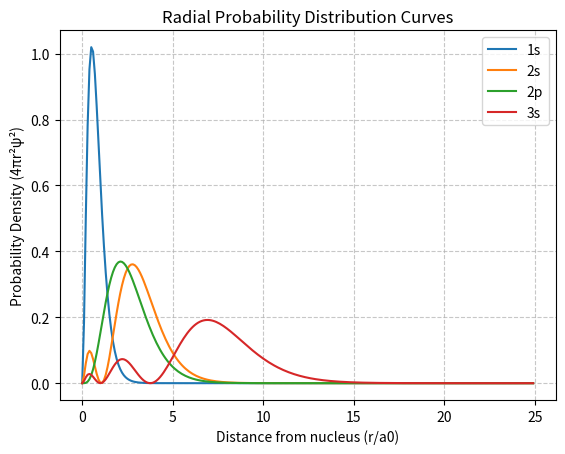

Source code (Python):
# Radial Probability Distribution Curves for Hydrogenic Orbitals
import math
import numpy as np
from numpy import pi
from numpy import arange
import matplotlib.pyplot as plt

a0 = 0.529177 # Bohr radius
Z = 1    # Atomic number (Hydrogen)
orbitals = ['1s', '2s', '2p', '3s']

for orb in orbitals:
    r_vals = []
    p_vals = []
    # Loop through distance r from 0 to 25 with step 0.1
    for r in arange(0, 25, 0.1):
        if orb == '1s':
            R = 2 * (Z/a0)**1.5 * math.exp(-Z*r/a0)
        elif orb == '2s':
            R = (1/(2*math.sqrt(2))) * (Z/a0)**1.5 * (2 - Z*r/a0) * math.exp(-Z*r/(2*a0))
        elif orb == '2p':
            R = (1/(2*math.sqrt(6))) * (Z/a0)**1.5 * (Z*r/a0) * math.exp(-Z*r/(2*a0))
        elif orb == '3s':
            R = (2/(81*math.sqrt(3))) * (Z/a0)**1.5 * (27 - 18*(Z*r/a0) + 2*(Z*r/a0)**2) * math.exp(-Z*r/(3*a0))
        
        # Radial Probability Distribution Function P(r) = r^2 * R^2
        P = (r**2) * (R**2)
        r_vals.append(r)
        p_vals.append(P)
        
    plt.plot(r_vals, p_vals, label=orb)

plt.title("Radial Probability Distribution Curves")
plt.xlabel("Distance from nucleus (r/a0)")
plt.ylabel("Probability Density (4πr²ψ²)")
plt.legend(loc="upper right")
plt.grid(True, linestyle='--', alpha=0.7)
plt.show()
